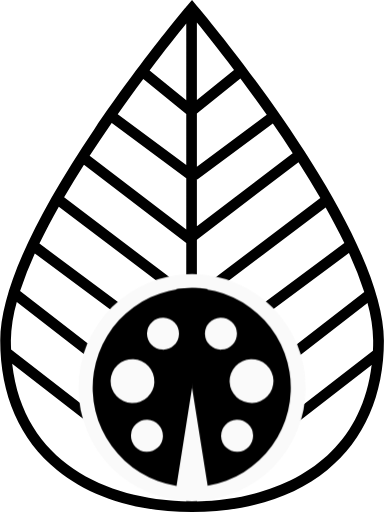
t = 0.00 s
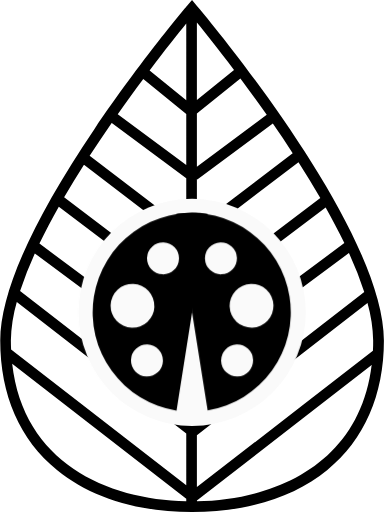
t = 2.00 s
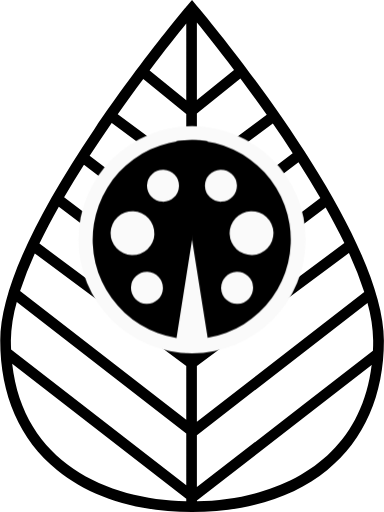
t = 4.00 s
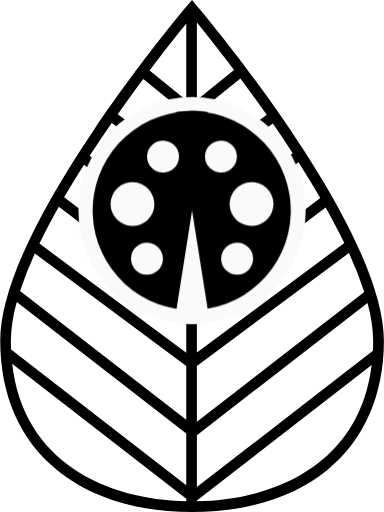
t = 6.00 s
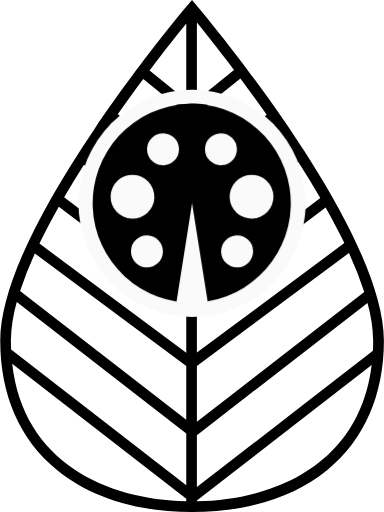
t = 8.00 s
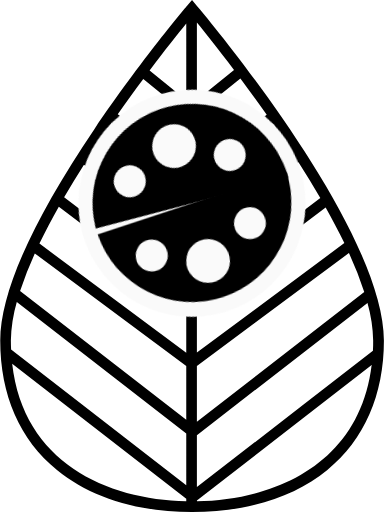
t = 8.50 s

The animated SVG that drew these frames (rendered in a browser with its animation timeline set to each time). Animation: 3 CSS @keyframes rules; frames cover the first 8.50 s, repeats indefinitely.

<!--  WLP Biodynamic Farming Icon Animation: Prey and Predator
      Utilizes Porter Duff (Out) with feImage & feComposite
      which is only optimal in Chrome as of Sept 2019
      (Firefox does not support fragment SVG in xlink:href within feImage)
      -->
<svg id="bdfm-icon-anim__prey-predator" viewBox="0 0 135.21 180.5" xmlns="http://www.w3.org/2000/svg" xmlns:xlink="http://www.w3.org/1999/xlink">
  <title>Biodynamic Farming Icon Animation: Prey and Predator</title>
  <defs>
    <style>
      <!-- Fill & Stroke -->
      #leaf {
        fill: #000000;
      }

      #beatle--pd-out {
        fill: #fafafa;
      }

      <!-- Animation -->
      @keyframes up-and-down {
        0% {
          transform: translateY(0px) rotate(0deg);
        }
        40% {
          transform: translateY(-65px) rotate(0deg);
        }
        50% {
          transform: translateY(-65px) rotate(180deg);
        }
        90% {
          transform: translateY(0px) rotate(180deg);
        }
        100% {
          transform: translateY(0px) rotate(0deg);
        }
      }

      @keyframes wing-flap-left {
        0% {
          transform: rotate(0deg);
        }
        50% {
          transform: rotate(-9deg);
        }
        100% {
          transform: rotate(0deg);
        }
      }

      @keyframes wing-flap-right {
        0% {
          transform: rotate(0deg);
        }
        50% {
          transform: rotate(9deg);
        }
        100% {
          transform: rotate(0deg);
        }
      }

      #beatle, #beatle--pd-out {
        animation-name: up-and-down;
        animation-duration: 20s;
        animation-iteration-count: infinite;
      }

      #wing-left {
        animation-name: wing-flap-left;
        animation-duration: 400ms;
        animation-iteration-count: infinite;
      }

      #wing-right {
        animation-name: wing-flap-right;
        animation-duration: 400ms;
        animation-iteration-count: infinite;
      }

      #wing-left, #wing-right, #beatle, #beatle--pd-out {
        transform-origin: 67.607px 136.662px;
      }
    </style>
  </defs>
  <path id="leaf" d="M69,1.69,67.61,0,66.18,1.69c-.16.19-16.69,19.72-33,43.86C11.17,78.16,0,103.23,0,120.07c0,19.22,6.9,35,20,45.61,11.91,9.7,28.39,14.82,47.66,14.82s35.75-5.12,47.66-14.82c13-10.61,19.94-26.39,19.94-45.61C135.21,80.15,71.74,4.87,69,1.69ZM3.75,120.07a52.1,52.1,0,0,1,2.09-13.6l59.74,46.32v18.29L3.83,123.2C3.79,122.17,3.75,121.13,3.75,120.07Zm65.58,28.59V129l53.6-39.8a123.76,123.76,0,0,1,5.4,13.76Zm0-24.37V107.46l45.39-34.35c2.37,4.22,4.59,8.44,6.59,12.59Zm0-21.54V84.48l35.81-27.31c2.65,4.16,5.24,8.4,7.7,12.65Zm0-23V63.08l.15.2L96.1,43.57c2.33,3.38,4.68,6.87,7,10.44Zm0-21V40.05l15.34-12.4c2.94,4,6.08,8.28,9.28,12.84Zm0-23.49V7.93c2.9,3.56,7.57,9.4,13.09,16.72Zm-3.75.06L52.66,24.84c5.39-7.15,10-12.92,12.92-16.54Zm0,4.83v18L41.43,40.25c3.1-4.4,6.13-8.57,9-12.41Zm0,45.51v16.52L22.52,69.56c2.24-3.85,4.58-7.69,7-11.46Zm0,21.22v17.46L13.82,85.88c2.07-4.3,4.37-8.67,6.83-13Zm0,22.13V148L7,102.62A125.48,125.48,0,0,1,12.2,89.35Zm3.75,42.72V153.41l60.14-46.62a52.32,52.32,0,0,1,2,13.28c0,1.2,0,2.38-.08,3.54l-24.46,19Zm-30-128.37L65.58,62.8V80.91l-34.06-26C34.09,51,36.7,47.07,39.29,43.33ZM4.21,128.25l61.37,47.57v.9C37.43,176.12,8.17,163,4.21,128.25Zm65.12,48.47v-.27l39.89-30.92,21.72-16.84C126.78,163.21,97.46,176.22,69.33,176.72Z"/>
  <circle id="beatle--pd-out" cx="67.61" cy="136.66" r="40.05"/>
  <g id="beatle">
    <path id="wing-left" d="M33,131.18a35.05,35.05,0,0,0,29.14,40.11L73.1,102A35.06,35.06,0,0,0,33,131.18Zm24.34,22.66A5.63,5.63,0,1,1,51.92,148,5.62,5.62,0,0,1,57.33,153.84Zm-3-19.2a7.72,7.72,0,1,1-7.42-8A7.71,7.71,0,0,1,54.28,134.64ZM63,117.81A5.63,5.63,0,1,1,57.63,112,5.63,5.63,0,0,1,63,117.81Z"/>
    <path id="wing-right" d="M62.12,102l11,69.25a35.06,35.06,0,0,0-11-69.25ZM83.3,148a5.63,5.63,0,1,1-5.42,5.84A5.62,5.62,0,0,1,83.3,148Zm5-21.37a7.72,7.72,0,1,1-7.42,8A7.72,7.72,0,0,1,88.35,126.63ZM77.59,112a5.63,5.63,0,1,1-5.41,5.84A5.64,5.64,0,0,1,77.59,112Z"/>
  </g>
</svg>
